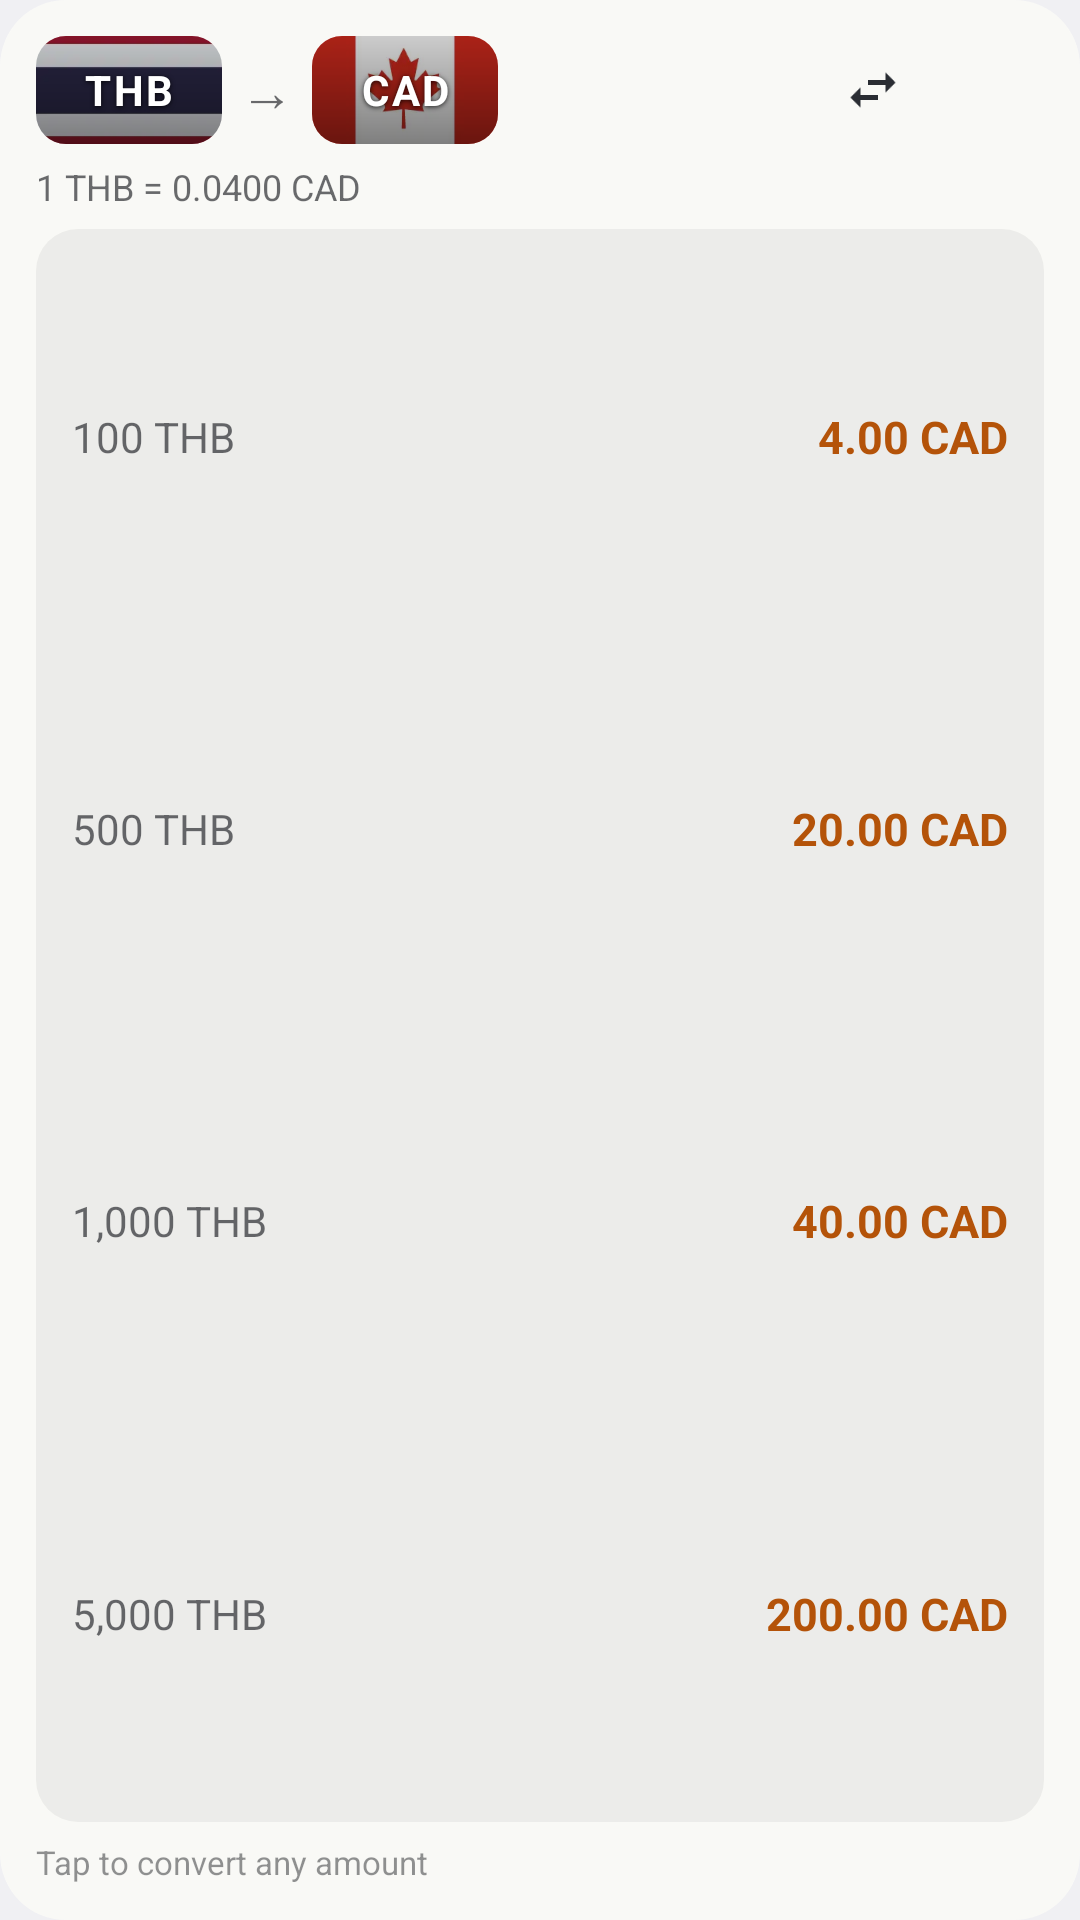

The Android layout XML behind this screen, and the referenced resources:
<!-- AndroidManifest.xml: application theme Theme.NeathFX -->
<!-- res/layout/widget_auto_graphite.xml -->
<?xml version="1.0" encoding="utf-8"?>
<LinearLayout xmlns:android="http://schemas.android.com/apk/res/android"
    android:id="@+id/root"
    android:layout_width="match_parent"
    android:layout_height="match_parent"
    android:background="@drawable/round_22"
    android:backgroundTint="@color/p_auto_graphite_bg"
    android:orientation="vertical"
    android:padding="12dp">

    <LinearLayout
        android:layout_width="match_parent"
        android:layout_height="wrap_content"
        android:gravity="center_vertical"
        android:orientation="horizontal">

        <FrameLayout
            android:layout_width="62dp"
            android:layout_height="36dp"
            android:background="@drawable/round_10"
            android:clipToOutline="true">
            <ImageView
                android:id="@+id/flag_from"
                android:layout_width="match_parent"
                android:layout_height="match_parent"
                android:importantForAccessibility="no"
                android:scaleType="centerCrop"
                android:src="@drawable/flag_th" />
            <ImageView
                android:layout_width="match_parent"
                android:layout_height="match_parent"
                android:importantForAccessibility="no"
                android:scaleType="fitXY"
                android:src="@drawable/flag_scrim" />
            <TextView
                android:id="@+id/code_from"
                style="@style/FlagCode"
                android:text="THB" />
        </FrameLayout>

        <TextView
            android:layout_width="wrap_content"
            android:layout_height="wrap_content"
            android:paddingStart="6dp"
            android:paddingEnd="6dp"
            android:text="→"
            android:textColor="@color/p_auto_graphite_dim"
            android:textSize="18sp" />

        <FrameLayout
            android:layout_width="62dp"
            android:layout_height="36dp"
            android:background="@drawable/round_10"
            android:clipToOutline="true">
            <ImageView
                android:id="@+id/flag_to"
                android:layout_width="match_parent"
                android:layout_height="match_parent"
                android:importantForAccessibility="no"
                android:scaleType="centerCrop"
                android:src="@drawable/flag_ca" />
            <ImageView
                android:layout_width="match_parent"
                android:layout_height="match_parent"
                android:importantForAccessibility="no"
                android:scaleType="fitXY"
                android:src="@drawable/flag_scrim" />
            <TextView
                android:id="@+id/code_to"
                style="@style/FlagCode"
                android:text="CAD" />
        </FrameLayout>

        <LinearLayout
            android:layout_width="0dp"
            android:layout_height="1dp"
            android:layout_weight="1"
            android:orientation="horizontal" />

        <ImageButton
            android:id="@+id/btn_swap"
            android:layout_width="34dp"
            android:layout_height="34dp"
            android:background="@drawable/oval"
            android:backgroundTint="@color/p_auto_graphite_button"
            android:contentDescription="@string/swap"
            android:padding="7dp"
            android:scaleType="fitCenter"
            android:src="@drawable/ic_swap"
            android:tint="@color/p_auto_graphite_icon" />

        <ImageButton
            android:id="@+id/btn_refresh"
            android:layout_width="34dp"
            android:layout_height="34dp"
            android:layout_marginStart="6dp"
            android:background="@drawable/oval"
            android:backgroundTint="@color/p_auto_graphite_button"
            android:contentDescription="@string/refresh"
            android:padding="7dp"
            android:scaleType="fitCenter"
            android:src="@drawable/ic_refresh"
            android:tint="@color/p_auto_graphite_icon" />
    </LinearLayout>

    <TextView
        android:id="@+id/rate"
        android:layout_width="match_parent"
        android:layout_height="wrap_content"
        android:layout_marginTop="6dp"
        android:singleLine="true"
        android:text="1 THB = 0.0400 CAD"
        android:textColor="@color/p_auto_graphite_dim"
        android:textSize="12sp" />

    <LinearLayout
        android:id="@+id/table"
        android:layout_width="match_parent"
        android:layout_height="0dp"
        android:layout_marginTop="6dp"
        android:layout_weight="1"
        android:background="@drawable/round_14"
        android:backgroundTint="@color/p_auto_graphite_table"
        android:orientation="vertical"
        android:paddingStart="12dp"
        android:paddingTop="4dp"
        android:paddingEnd="12dp"
        android:paddingBottom="4dp">

        <LinearLayout style="@style/WidgetRow">
            <TextView android:id="@+id/amt1" style="@style/WidgetAmount" android:textColor="@color/p_auto_graphite_dim" android:text="100 THB" />
            <TextView android:id="@+id/val1" style="@style/WidgetValue" android:textColor="@color/p_auto_graphite_accent" android:text="4.00 CAD" />
        </LinearLayout>
        <LinearLayout style="@style/WidgetRow">
            <TextView android:id="@+id/amt2" style="@style/WidgetAmount" android:textColor="@color/p_auto_graphite_dim" android:text="500 THB" />
            <TextView android:id="@+id/val2" style="@style/WidgetValue" android:textColor="@color/p_auto_graphite_accent" android:text="20.00 CAD" />
        </LinearLayout>
        <LinearLayout style="@style/WidgetRow">
            <TextView android:id="@+id/amt3" style="@style/WidgetAmount" android:textColor="@color/p_auto_graphite_dim" android:text="1,000 THB" />
            <TextView android:id="@+id/val3" style="@style/WidgetValue" android:textColor="@color/p_auto_graphite_accent" android:text="40.00 CAD" />
        </LinearLayout>
        <LinearLayout style="@style/WidgetRow">
            <TextView android:id="@+id/amt4" style="@style/WidgetAmount" android:textColor="@color/p_auto_graphite_dim" android:text="5,000 THB" />
            <TextView android:id="@+id/val4" style="@style/WidgetValue" android:textColor="@color/p_auto_graphite_accent" android:text="200.00 CAD" />
        </LinearLayout>
    </LinearLayout>

    <TextView
        android:id="@+id/status"
        android:layout_width="match_parent"
        android:layout_height="wrap_content"
        android:layout_marginTop="6dp"
        android:singleLine="true"
        android:text="Tap to convert any amount"
        android:textColor="@color/p_auto_graphite_faint"
        android:textSize="11sp" />
</LinearLayout>
<!-- resources referenced by this layout -->
<resources>
  <color name="p_auto_graphite_accent">#FFB45309</color>
  <color name="p_auto_graphite_bg">#F5FAFAF7</color>
  <color name="p_auto_graphite_button">#14000000</color>
  <color name="p_auto_graphite_dim">#A61A1C20</color>
  <color name="p_auto_graphite_faint">#7A1A1C20</color>
  <color name="p_auto_graphite_icon">#FF2A2D33</color>
  <color name="p_auto_graphite_table">#0D000000</color>
  <!-- drawable flag_ca: webp bitmap (drawable-nodpi, 1418 bytes) -->
  <!-- drawable flag_scrim (drawable) -->
  <?xml version="1.0" encoding="utf-8"?>
  <shape xmlns:android="http://schemas.android.com/apk/res/android" android:shape="rectangle">
      <gradient android:angle="270" android:startColor="#33000000" android:centerColor="#59000000" android:endColor="#80000000" />
  </shape>
  <!-- drawable flag_th: webp bitmap (drawable-nodpi, 396 bytes) -->
  <!-- drawable ic_swap (drawable) -->
  <vector xmlns:android="http://schemas.android.com/apk/res/android"
      android:width="24dp" android:height="24dp" android:viewportWidth="24" android:viewportHeight="24">
      <path android:fillColor="#FFFFFFFF"
          android:pathData="M6.99,11L3,15l3.99,4v-3H14v-2H6.99v-3zM21,9l-3.99,-4v3H10v2h7.01v3L21,9z" />
  </vector>
  <!-- drawable round_10 (drawable) -->
  <?xml version="1.0" encoding="utf-8"?>
  <shape xmlns:android="http://schemas.android.com/apk/res/android" android:shape="rectangle">
      <solid android:color="#FFFFFFFF" />
      <corners android:radius="10dp" />
  </shape>
  <!-- drawable round_14 (drawable) -->
  <?xml version="1.0" encoding="utf-8"?>
  <shape xmlns:android="http://schemas.android.com/apk/res/android" android:shape="rectangle">
      <solid android:color="#FFFFFFFF" />
      <corners android:radius="14dp" />
  </shape>
  <!-- drawable round_22 (drawable) -->
  <?xml version="1.0" encoding="utf-8"?>
  <shape xmlns:android="http://schemas.android.com/apk/res/android" android:shape="rectangle">
      <solid android:color="#FFFFFFFF" />
      <corners android:radius="22dp" />
  </shape>
  <string name="refresh">Refresh rates</string>
  <string name="swap">Swap currencies</string>
  <style name="FlagCode">
          <item name="android:layout_width">match_parent</item>
          <item name="android:layout_height">match_parent</item>
          <item name="android:gravity">center</item>
          <item name="android:singleLine">true</item>
          <item name="android:textColor">#FFFFFFFF</item>
          <item name="android:textSize">14sp</item>
          <item name="android:textStyle">bold</item>
          <item name="android:letterSpacing">0.06</item>
          <item name="android:shadowColor">#CC000000</item>
          <item name="android:shadowRadius">4</item>
          <item name="android:shadowDy">1</item>
      </style>
  <style name="WidgetAmount">
          <item name="android:layout_width">0dp</item>
          <item name="android:layout_height">wrap_content</item>
          <item name="android:layout_weight">1</item>
          <item name="android:singleLine">true</item>
          <item name="android:textSize">14sp</item>
      </style>
  <style name="WidgetRow">
          <item name="android:layout_width">match_parent</item>
          <item name="android:layout_height">0dp</item>
          <item name="android:layout_weight">1</item>
          <item name="android:gravity">center_vertical</item>
          <item name="android:orientation">horizontal</item>
      </style>
  <style name="WidgetValue">
          <item name="android:layout_width">wrap_content</item>
          <item name="android:layout_height">wrap_content</item>
          <item name="android:gravity">end</item>
          <item name="android:singleLine">true</item>
          <item name="android:textSize">15sp</item>
          <item name="android:textStyle">bold</item>
      </style>
  <style name="Theme.NeathFX" parent="android:Theme.DeviceDefault.Light.NoActionBar" />
</resources>
